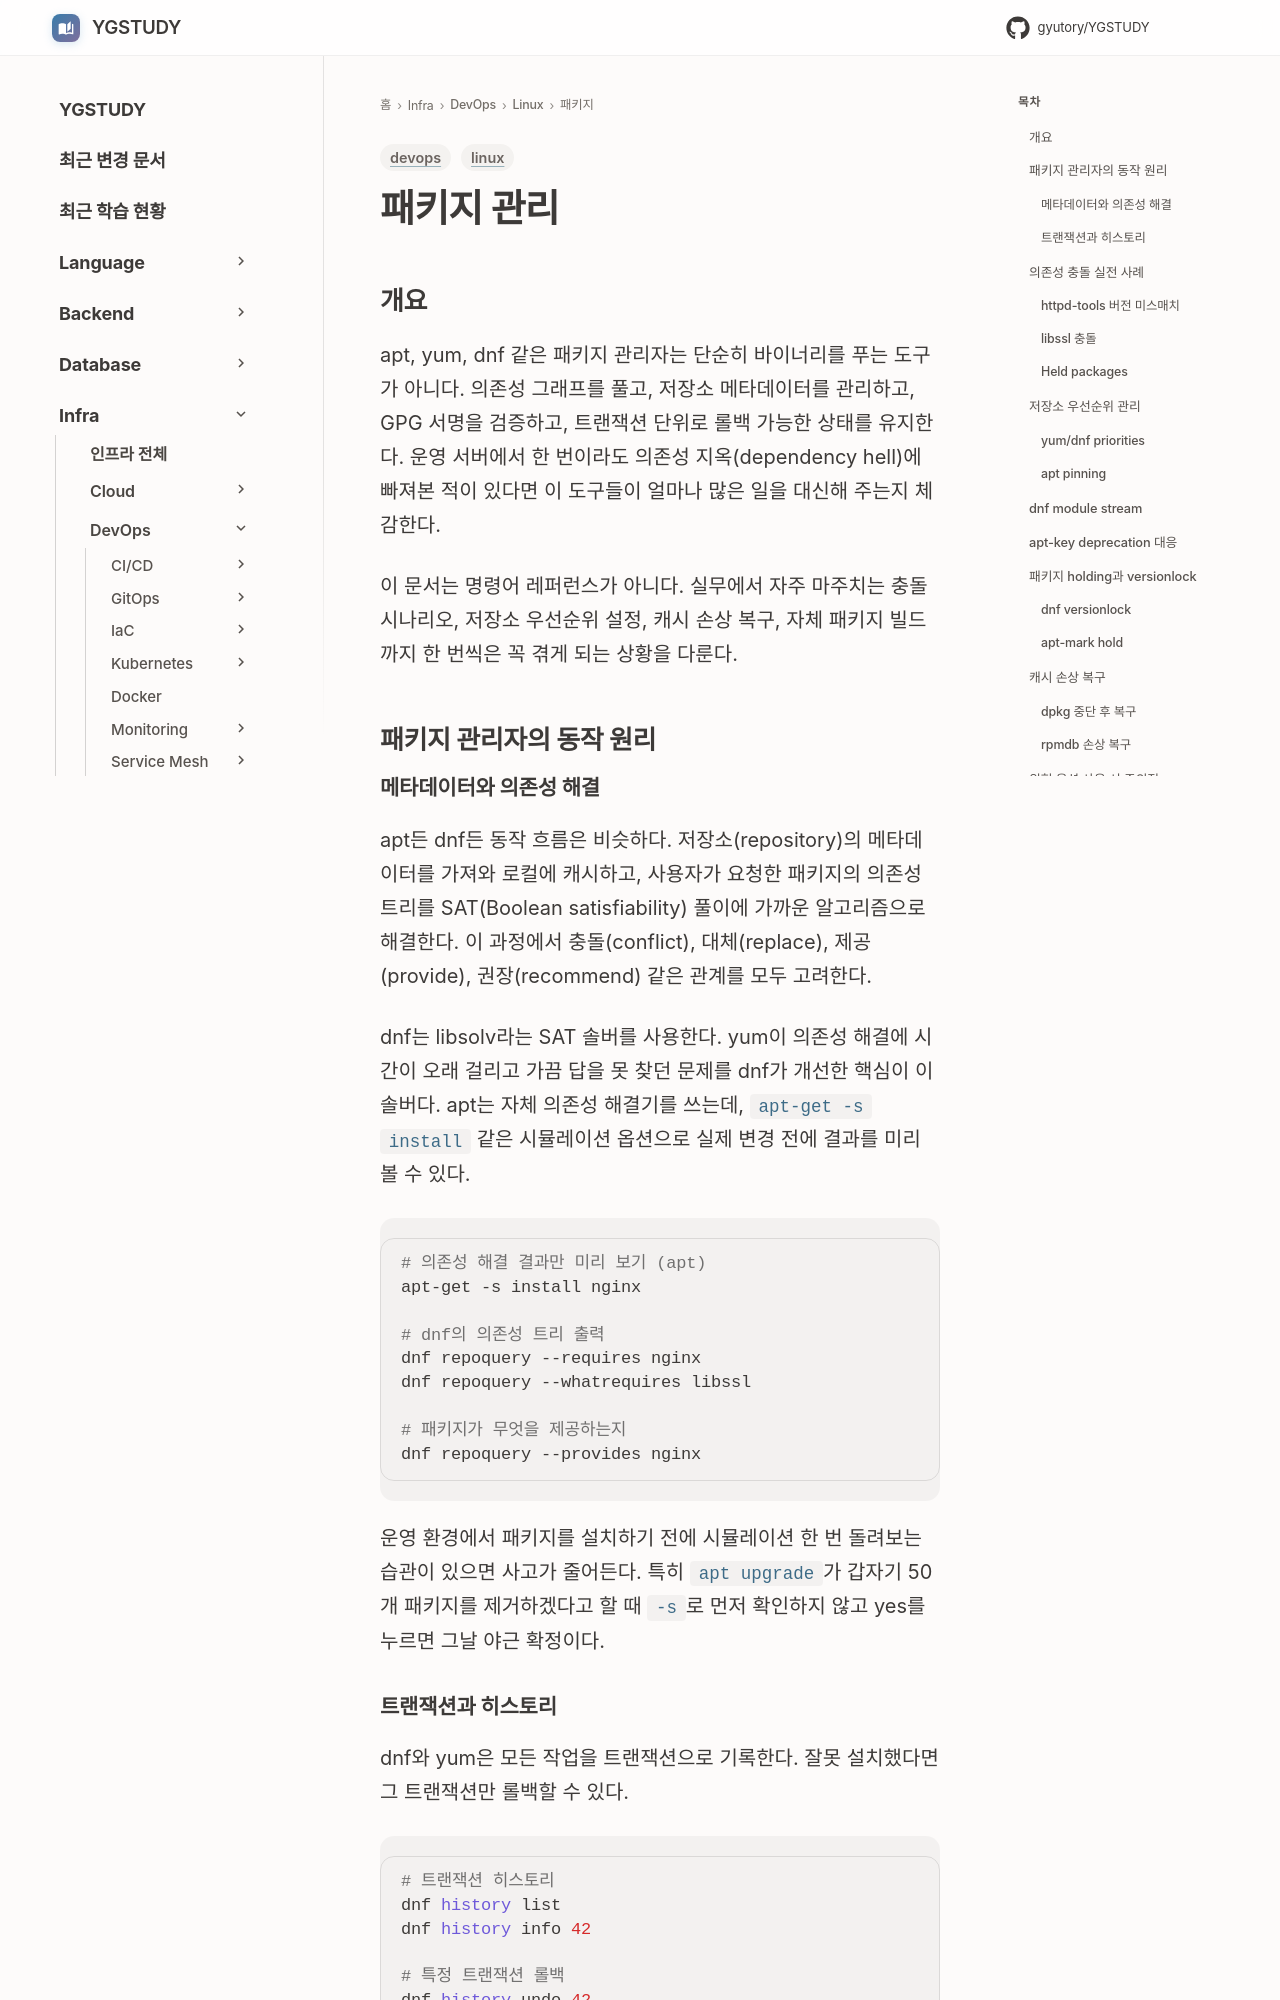

repository: GYUTORY/YGSTUDY · page: DevOps/Linux/패키지/패키지_관리/index.html · generator: mkdocs

---
title: 패키지 관리
tags: [linux, devops]
updated: 2026-04-28
---

# 패키지 관리

## 개요

apt, yum, dnf 같은 패키지 관리자는 단순히 바이너리를 푸는 도구가 아니다. 의존성 그래프를 풀고, 저장소 메타데이터를 관리하고, GPG 서명을 검증하고, 트랜잭션 단위로 롤백 가능한 상태를 유지한다. 운영 서버에서 한 번이라도 의존성 지옥(dependency hell)에 빠져본 적이 있다면 이 도구들이 얼마나 많은 일을 대신해 주는지 체감한다.

이 문서는 명령어 레퍼런스가 아니다. 실무에서 자주 마주치는 충돌 시나리오, 저장소 우선순위 설정, 캐시 손상 복구, 자체 패키지 빌드까지 한 번씩은 꼭 겪게 되는 상황을 다룬다.

## 패키지 관리자의 동작 원리

### 메타데이터와 의존성 해결

apt든 dnf든 동작 흐름은 비슷하다. 저장소(repository)의 메타데이터를 가져와 로컬에 캐시하고, 사용자가 요청한 패키지의 의존성 트리를 SAT(Boolean satisfiability) 풀이에 가까운 알고리즘으로 해결한다. 이 과정에서 충돌(conflict), 대체(replace), 제공(provide), 권장(recommend) 같은 관계를 모두 고려한다.

dnf는 libsolv라는 SAT 솔버를 사용한다. yum이 의존성 해결에 시간이 오래 걸리고 가끔 답을 못 찾던 문제를 dnf가 개선한 핵심이 이 솔버다. apt는 자체 의존성 해결기를 쓰는데, `apt-get -s install` 같은 시뮬레이션 옵션으로 실제 변경 전에 결과를 미리 볼 수 있다.

```bash
# 의존성 해결 결과만 미리 보기 (apt)
apt-get -s install nginx

# dnf의 의존성 트리 출력
dnf repoquery --requires nginx
dnf repoquery --whatrequires libssl

# 패키지가 무엇을 제공하는지
dnf repoquery --provides nginx
```

운영 환경에서 패키지를 설치하기 전에 시뮬레이션 한 번 돌려보는 습관이 있으면 사고가 줄어든다. 특히 `apt upgrade`가 갑자기 50개 패키지를 제거하겠다고 할 때 `-s`로 먼저 확인하지 않고 yes를 누르면 그날 야근 확정이다.
